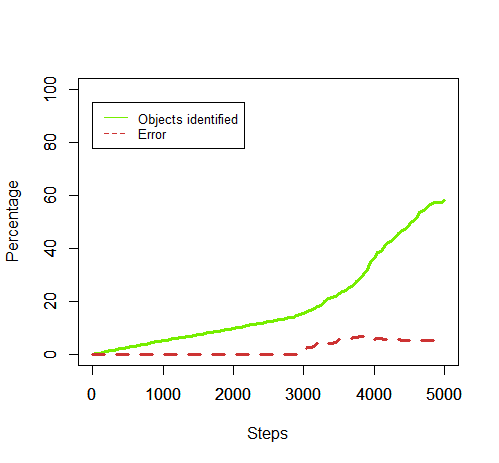

The file beside this chart, header and first rows:
50, 0.32608695652173914, 0.0
100, 0.5435, 0.0
150, 0.8696, 0.0
200, 1.087, 0.0
250, 1.413, 0.0
300, 1.63, 0.0
350, 1.848, 0.0
400, 2.065, 0.0
450, 2.391, 0.0
500, 2.5, 0.0
550, 2.826, 0.0
600, 3.152, 0.0
650, 3.37, 0.0
700, 3.587, 0.0
750, 3.913, 0.0
800, 4.13, 0.0
850, 4.457, 0.0
900, 4.783, 0.0
950, 5.0, 0.0
1000, 5.217, 0.0
1050, 5.435, 0.0
1100, 5.652, 0.0
1150, 5.87, 0.0
1200, 6.196, 0.0
1250, 6.304, 0.0
1300, 6.522, 0.0
1350, 6.739, 0.0
1400, 6.957, 0.0
1450, 7.174, 0.0
1500, 7.5, 0.0
1550, 7.717, 0.0
1600, 7.826, 0.0
1650, 8.152, 0.0
1700, 8.37, 0.0
1750, 8.478, 0.0
1800, 8.804, 0.0
1850, 9.022, 0.0
1900, 9.348, 0.0
1950, 9.565, 0.0
2000, 9.783, 0.0
2050, 10.0, 0.0
2100, 10.33, 0.0
2150, 10.65, 0.0
2200, 10.87, 0.0
2250, 11.2, 0.0
2300, 11.41, 0.0
2350, 11.63, 0.0
2400, 11.85, 0.0
2450, 12.07, 0.0
2500, 12.39, 0.0
2550, 12.61, 0.0
2600, 12.83, 0.0
2650, 13.04, 0.0
2700, 13.26, 0.0
2750, 13.48, 0.0
2800, 13.8, 0.0
2850, 14.02, 0.0
2900, 14.57, 0.0
2950, 14.89, 0.0
3000, 15.33, 0.7092
3050, 16.09, 2.703
... 39 more rows
